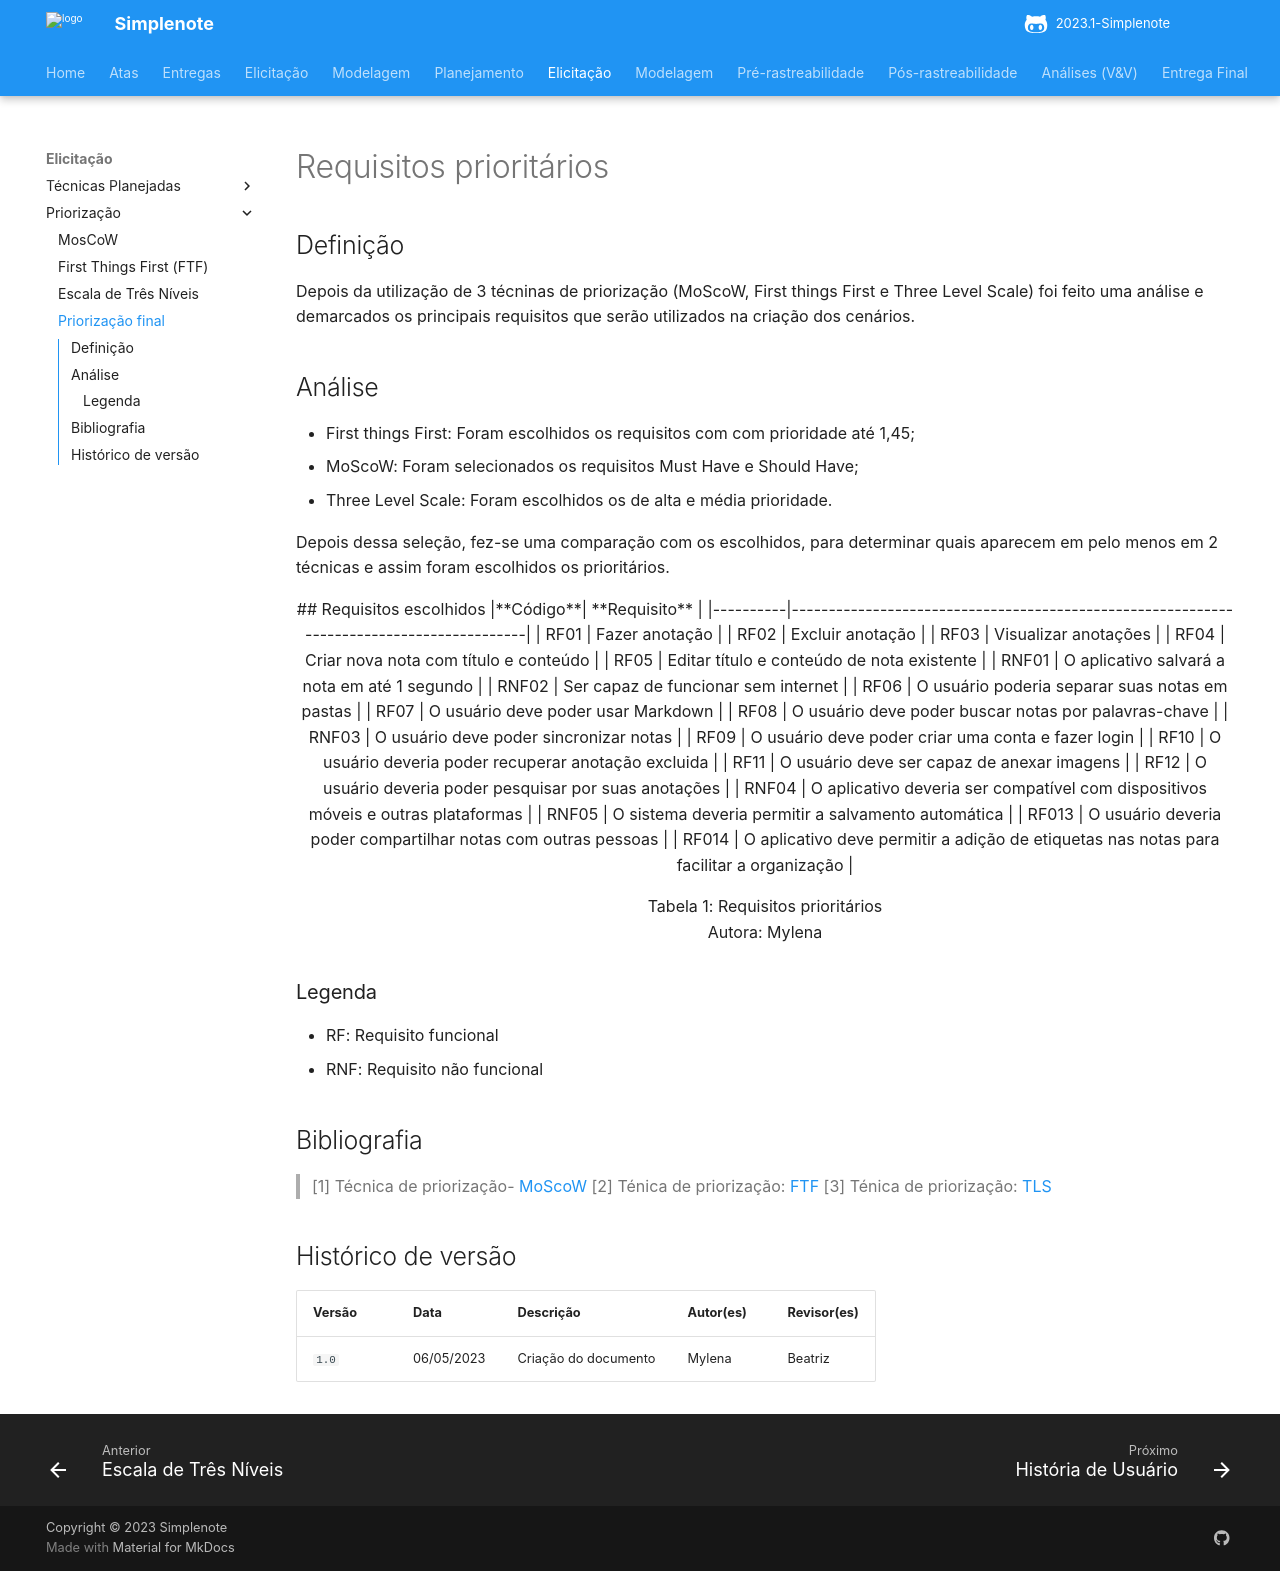

repository: ananorberto/2023.1-Simplenote · page: elicitacao/Priorização/priorizacao_final/index.html · generator: mkdocs

# Requisitos prioritários

## Definição

Depois da utilização de 3 técninas de priorização (MoScoW, First things First e Three Level Scale) foi feito uma análise e demarcados os principais requisitos que serão utilizados na criação dos cenários. 

## Análise

- First things First: Foram escolhidos os requisitos com com prioridade até 1,45;
- MoScoW: Foram selecionados os requisitos Must Have e Should Have;
- Three Level Scale: Foram escolhidos os de alta e média prioridade.

Depois dessa seleção, fez-se uma comparação com os escolhidos, para determinar quais aparecem em pelo menos em 2 técnicas e assim foram escolhidos os prioritários.

<center>

## Requisitos escolhidos


|**Código**|                                  **Requisito**                                           |
|----------|------------------------------------------------------------------------------------------|
|  RF01    | Fazer anotação                                                                           |
|  RF02    | Excluir anotação                                                                         |
|  RF03    | Visualizar anotações                                                                     |
|  RF04    | Criar nova nota com título e conteúdo                                                    |
|  RF05    | Editar título e conteúdo de nota existente                                               |
|  RNF01   | O aplicativo salvará a nota em até 1 segundo                                             |
|  RNF02   | Ser capaz de funcionar sem internet                                                      |
|  RF06    | O usuário poderia separar suas notas em pastas                                           |
|  RF07    | O usuário deve poder usar Markdown                                                       |
|  RF08    | O usuário deve poder buscar notas por palavras-chave                                     |
|  RNF03   | O usuário deve poder sincronizar notas                                                   |
|  RF09    | O usuário deve poder criar uma conta e fazer login                                       |
|  RF10    | O usuário deveria poder recuperar anotação excluida                                      |
|  RF11    | O usuário deve ser capaz de anexar imagens                                               |
|  RF12    | O usuário deveria poder pesquisar por suas anotações                                     |
|  RNF04   | O aplicativo deveria ser compatível com dispositivos móveis e outras plataformas         |
|  RNF05   | O sistema deveria permitir a salvamento automática                                       |
|  RF013   |  O usuário deveria poder compartilhar notas com outras pessoas                           |
|  RF014   | O aplicativo deve permitir a adição de etiquetas nas notas para facilitar a organização  |

</center>

<p align="center"> Tabela 1: Requisitos prioritários <br>  Autora: Mylena </p>

### Legenda
- RF: Requisito funcional
- RNF: Requisito não funcional

## Bibliografia

> [1] Técnica de priorização- [MoScoW](https://requisitos-de-software.github.io/2023.1-Simplenote/elicitacao/Prioriza%C3%A7%C3%A3o/MoScoW/)
> [2] Ténica de priorização: [FTF](https://requisitos-de-software.github.io/2023.1-Simplenote/elicitacao/Prioriza%C3%A7%C3%A3o/FirstthingsFirst/)
> [3] Ténica de priorização: [TLS](https://requisitos-de-software.github.io/2023.1-Simplenote/elicitacao/Prioriza%C3%A7%C3%A3o/ThreeLevelScale/)


## Histórico de versão
| Versão | Data       | Descrição                     | Autor(es)             | Revisor(es) |
| ------ | ---------- | ----------------------------- | --------------------- | ----------- |
| `1.0`  |06/05/2023  | Criação do documento          | Mylena                | Beatriz     |
